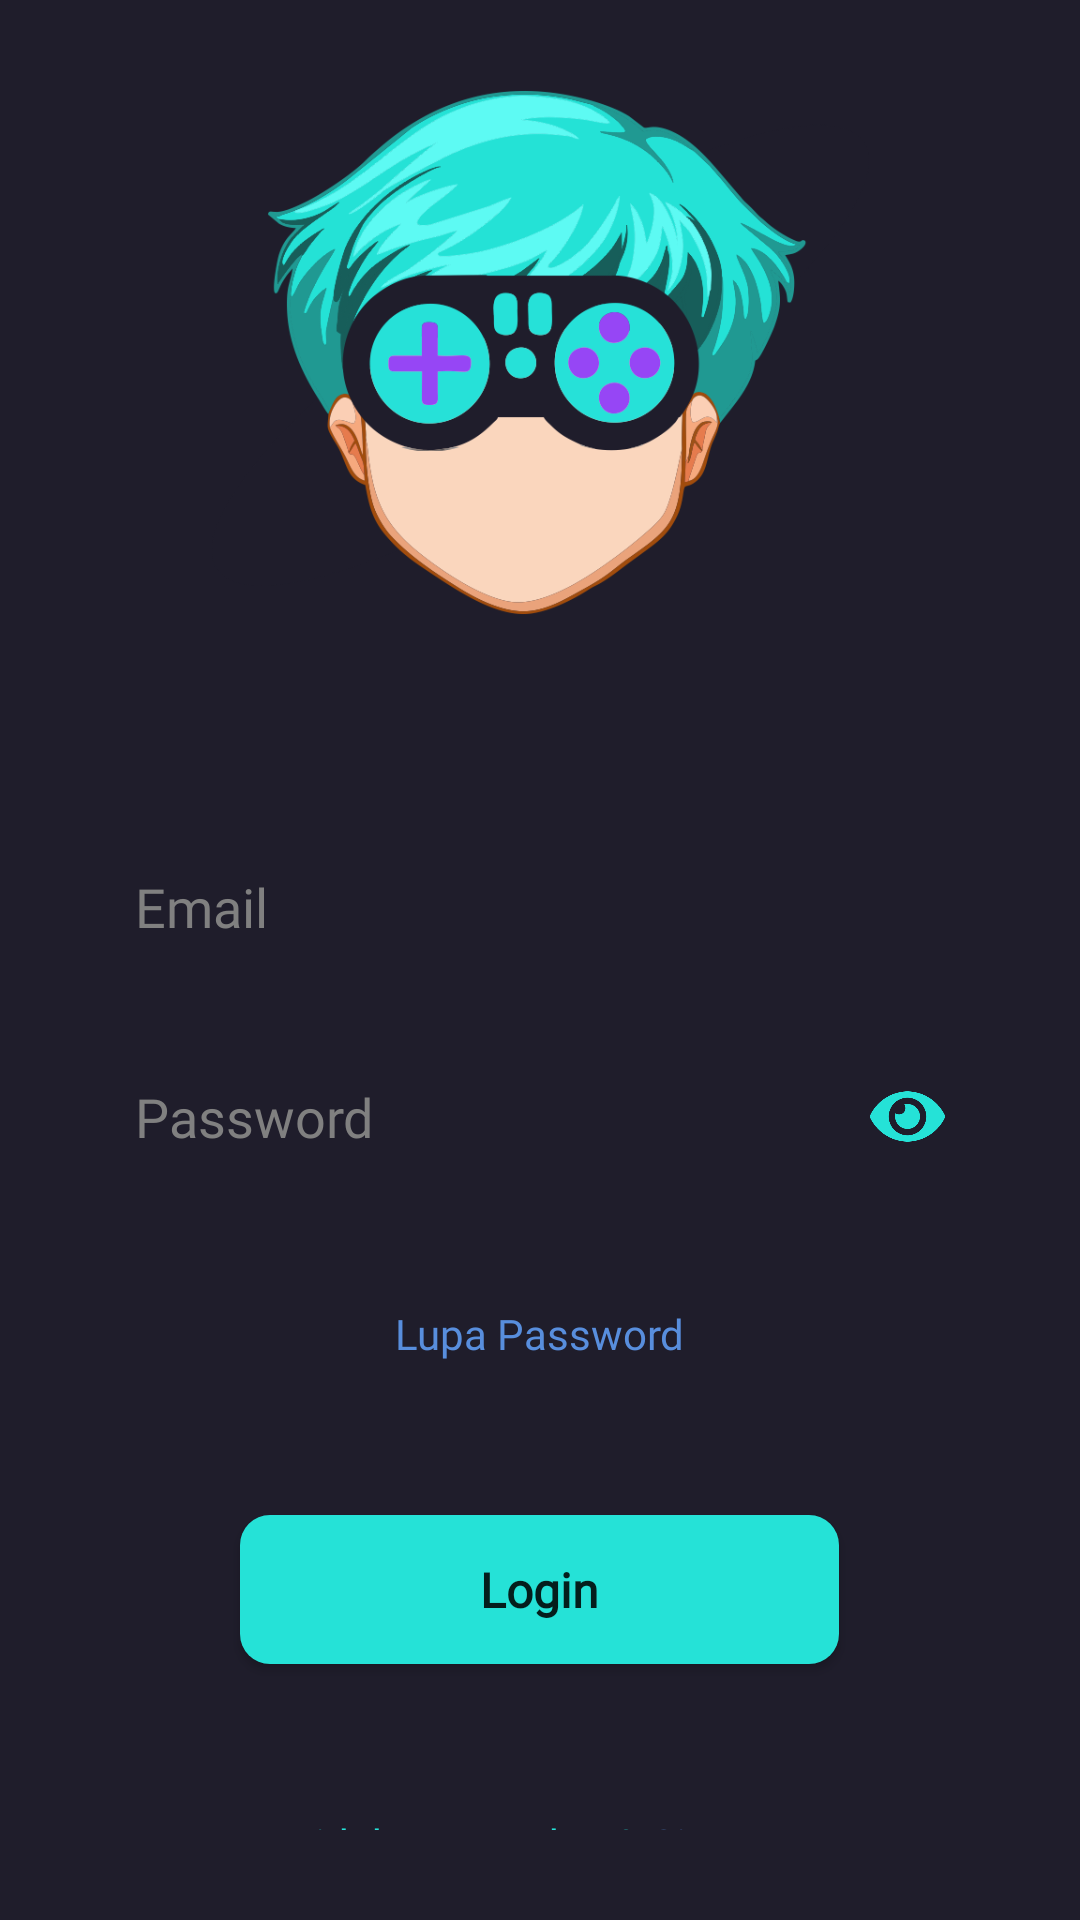

Layout XML and referenced resources for this Android screen:
<!-- AndroidManifest.xml: application theme Theme.GamerGuides -->
<!-- res/layout/activity_sign_in.xml -->
<?xml version="1.0" encoding="utf-8"?>
<RelativeLayout
        xmlns:android="http://schemas.android.com/apk/res/android"
        xmlns:tools="http://schemas.android.com/tools"
        xmlns:app="http://schemas.android.com/apk/res-auto"
        android:background="@color/main_background"
        android:layout_width="match_parent"
        android:layout_height="match_parent"
        tools:context=".login.SignIn">

    <TextView
            android:id="@+id/password_toggle_condition"
            android:text="hide"
            android:visibility="gone"
            android:layout_width="wrap_content"
            android:layout_height="wrap_content"
    />

    <RelativeLayout
            android:id="@+id/form_container"
            android:layout_centerInParent="true"
            android:layout_margin="30dp"
            android:layout_width="wrap_content"
            android:layout_height="wrap_content">

        <ImageView
                android:id="@+id/app_logo"
                android:src="@drawable/gamerguides_logo"
                android:layout_centerHorizontal="true"
                android:layout_alignParentTop="true"
                android:layout_marginBottom="70dp"
                android:layout_width="220dp"
                android:layout_height="175dp"
        />

        <EditText
                android:id="@+id/email_input"
                android:hint="Email"
                android:textColorHint="#808080"
                android:textColor="@color/black"
                android:layout_below="@id/app_logo"
                android:inputType="textEmailAddress"
                android:background="@drawable/user_text_input_background"
                android:fontFamily="@font/montserrat_regular"
                android:padding="15dp"
                android:layout_centerHorizontal="true"
                android:layout_width="match_parent"
                android:layout_height="wrap_content"
        />

        <RelativeLayout
                android:id="@+id/password_input_container"
                android:layout_alignTop="@id/email_input"
                android:layout_marginTop="70dp"
                android:layout_width="wrap_content"
                android:layout_height="wrap_content">

            <RelativeLayout
                    android:background="@drawable/user_text_input_background"
                    android:layout_centerHorizontal="true"
                    android:layout_width="wrap_content"
                    android:layout_height="wrap_content">

                <EditText
                        android:id="@+id/password_input"
                        android:hint="Password"
                        android:textColorHint="#808080"
                        android:textColor="@color/black"
                        android:inputType="textPassword"
                        android:background="@drawable/user_text_input_background"
                        android:fontFamily="@font/montserrat_regular"
                        android:paddingStart="15dp"
                        android:paddingTop="15dp"
                        android:paddingBottom="15dp"
                        android:paddingEnd="90dp"
                        android:layout_width="match_parent"
                        android:layout_height="wrap_content"
                />
                <ImageView
                        android:id="@+id/password_toggle"
                        android:src="@drawable/eye_opened"
                        android:tint="#25E2D7"
                        android:foreground="?android:attr/selectableItemBackground"
                        android:layout_marginEnd="15dp"
                        android:layout_centerVertical="true"
                        android:layout_alignEnd="@id/password_input"
                        android:layout_width="25dp"
                        android:layout_height="25dp"
                />

            </RelativeLayout>

        </RelativeLayout>

        <TextView
                android:id="@+id/error_text"
                android:text=""
                android:textColor="#DD1313"
                android:textSize="14sp"
                android:fontFamily="@font/montserrat_regular"
                android:layout_alignTop="@id/password_input_container"
                android:layout_marginTop="55dp"
                android:layout_marginStart="10dp"
                android:layout_width="wrap_content"
                android:layout_height="wrap_content"
        />

        <TextView
                android:id="@+id/forgot_password"
                android:text="Lupa Password"
                android:textSize="14sp"
                android:textColor="@color/text_link"
                android:fontFamily="@font/montserrat_regular"
                android:layout_alignTop="@id/password_input_container"
                android:layout_marginTop="90dp"
                android:layout_centerHorizontal="true"
                android:layout_width="wrap_content"
                android:layout_height="wrap_content"
        />

        <android.widget.Button
                android:id="@+id/login_button"
                android:foreground="?android:attr/selectableItemBackground"
                android:background="@drawable/main_button_background"
                android:text="Login"
                android:textSize="16sp"
                android:textAllCaps="false"
                android:textStyle="bold"
                android:fontFamily="@font/montserrat_bold"
                android:paddingStart="80dp"
                android:paddingEnd="80dp"
                android:paddingTop="14dp"
                android:paddingBottom="14dp"
                android:layout_centerHorizontal="true"
                android:layout_alignTop="@id/forgot_password"
                android:layout_marginTop="70dp"
                android:layout_width="wrap_content"
                android:layout_height="wrap_content"
        />

        <RelativeLayout
                android:layout_centerHorizontal="true"
                android:layout_alignTop="@id/login_button"
                android:layout_marginTop="100dp"
                android:layout_width="wrap_content"
                android:layout_height="wrap_content">

            <TextView
                    android:id="@+id/signup_text"
                    android:text="Tidak punya akun?"
                    android:textColor="@color/main_textcolor"
                    android:textSize="14sp"
                    android:fontFamily="@font/montserrat_regular"
                    android:layout_width="wrap_content"
                    android:layout_height="wrap_content"
            />

            <TextView
                    android:id="@+id/signup_text_button"
                    android:text="Sign up"
                    android:layout_toEndOf="@id/signup_text"
                    android:layout_marginStart="5dp"
                    android:textColor="@color/text_link"
                    android:textSize="14sp"
                    android:fontFamily="@font/montserrat_regular"
                    android:layout_width="wrap_content"
                    android:layout_height="wrap_content"
            />

        </RelativeLayout>

    </RelativeLayout>

</RelativeLayout>
<!-- resources referenced by this layout -->
<resources>
  <color name="black">#FF000000</color>
  <color name="main_background">#1F1D2B</color>
  <color name="main_textcolor">#25E2D7</color>
  <color name="text_link">#588EDD</color>
  <!-- drawable eye_opened: png bitmap (drawable-v24, 3742 bytes) -->
  <!-- drawable gamerguides_logo: png bitmap (drawable, 118961 bytes) -->
  <!-- drawable main_button_background (drawable-v24) -->
  <?xml version="1.0" encoding="utf-8"?>
  <layer-list xmlns:android="http://schemas.android.com/apk/res/android">
      <item>
          <shape android:shape="rectangle">
              <solid android:color="#25E2D7"/>
              <corners android:radius="10dp"/>
          </shape>
      </item>
  </layer-list>
  <style name="Theme.GamerGuides" parent="Theme.MaterialComponents.DayNight.NoActionBar">
          
          <item name="colorPrimary">@color/purple_500</item>
          <item name="colorPrimaryVariant">@color/purple_700</item>
          <item name="colorOnPrimary">@color/white</item>
          
          <item name="colorSecondary">@color/teal_200</item>
          <item name="colorSecondaryVariant">@color/teal_700</item>
          <item name="colorOnSecondary">@color/black</item>
          
          <item name="android:statusBarColor" tools:targetApi="l">?attr/colorPrimaryVariant</item>
  
          
          <item name="android:statusBarColor" tools:targetApi="lollipop" tools:ignore="DuplicateDefinition">#182940</item>
      </style>
  <color name="purple_500">#FF6200EE</color>
  <color name="purple_700">#FF3700B3</color>
  <color name="white">#FFFFFFFF</color>
  <color name="teal_200">#FF03DAC5</color>
  <color name="teal_700">#FF018786</color>
</resources>
